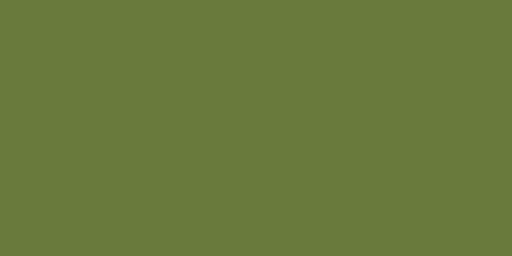
t = 0.00 s
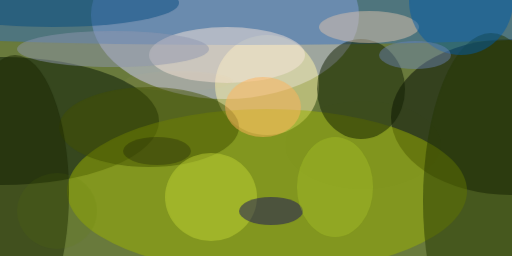
t = 2.99 s
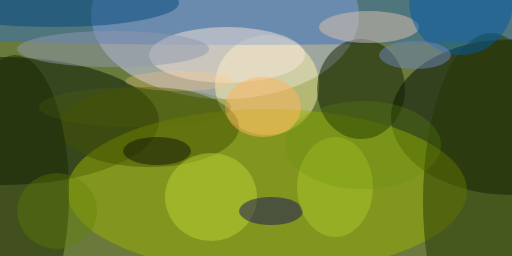
t = 3.12 s
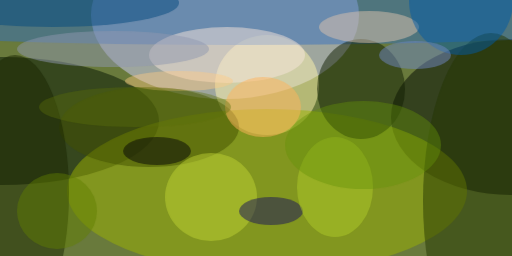
t = 3.24 s
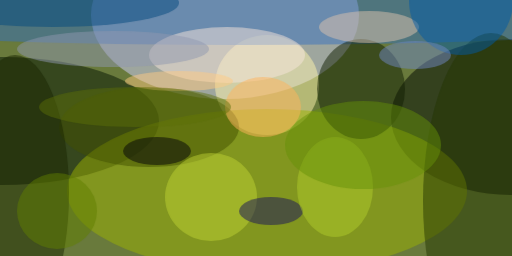
t = 3.37 s
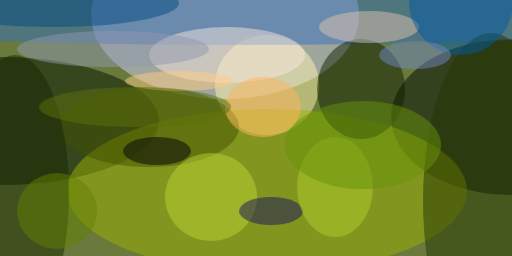
t = 3.49 s

The animated SVG that drew these frames (rendered in a browser with its animation timeline set to each time). Animation: 1 CSS @keyframes rule; one cycle of 3.49 s.

<svg xmlns="http://www.w3.org/2000/svg" viewBox="0 0 400 200"><style>@keyframes a{ from {opacity: 0} to {opacity: 1} } g > * { opacity: 0; animation: a .5s forwards; }</style><path fill="#697a3c" d="M0 0h400v200H0z"/><g transform="translate(.8 .8) scale(1.5625)" fill-opacity=".5"><ellipse fill="#d4d1ff" cx="112" cy="7" rx="67" ry="42" style="animation-delay: 0.000s;"/><ellipse fill="#000900" cx="255" cy="58" rx="60" ry="39" style="animation-delay: 0.188s;"/><ellipse fill="#051400" cy="60" rx="79" ry="32" style="animation-delay: 0.376s;"/><ellipse fill="#fff6ad" cx="133" cy="42" rx="26" ry="25" style="animation-delay: 0.562s;"/><ellipse fill="#9bb103" cx="133" cy="95" rx="100" ry="41" style="animation-delay: 0.746s;"/><ellipse fill="#3770bd" cx="120" cy="5" rx="255" ry="17" style="animation-delay: 0.927s;"/><ellipse fill="#111e00" cx="180" cy="44" rx="22" ry="25" style="animation-delay: 1.104s;"/><ellipse fill="#435100" cx="74" cy="63" rx="45" ry="20" style="animation-delay: 1.277s;"/><ellipse fill="#1a2600" cx="7" cy="96" rx="27" ry="69" style="animation-delay: 1.445s;"/><ellipse fill="#243600" cx="245" cy="100" rx="34" ry="84" style="animation-delay: 1.607s;"/><ellipse fill="#f8e6db" cx="113" cy="27" rx="39" ry="14" style="animation-delay: 1.763s;"/><ellipse fill="#ddc3ad" cx="184" cy="13" rx="25" ry="8" style="animation-delay: 1.912s;"/><ellipse fill="#005aa5" cx="230" rx="26" ry="27" style="animation-delay: 2.054s;"/><ellipse fill="#bed234" cx="105" cy="98" rx="23" ry="22" style="animation-delay: 2.187s;"/><ellipse fill="#ffb45d" cx="131" cy="53" rx="19" ry="15" style="animation-delay: 2.312s;"/><ellipse fill="#17115d" cx="135" cy="105" rx="16" ry="7" style="animation-delay: 2.427s;"/><ellipse fill="#8f98af" cx="56" cy="24" rx="48" ry="9" style="animation-delay: 2.533s;"/><ellipse fill="#054a7f" cx="26" cy="1" rx="63" ry="12" style="animation-delay: 2.629s;"/><ellipse fill="#7088c3" cx="207" cy="27" rx="18" ry="7" style="animation-delay: 2.714s;"/><ellipse fill="#b0cc2d" cx="167" cy="93" rx="19" ry="25" style="animation-delay: 2.789s;"/><ellipse fill="#00000b" cx="78" cy="75" rx="17" ry="7" style="animation-delay: 2.853s;"/><ellipse fill="#638003" cx="28" cy="105" rx="20" ry="19" style="animation-delay: 2.906s;"/><ellipse fill="#ffcc84" cx="89" cy="40" rx="27" ry="5" style="animation-delay: 2.947s;"/><ellipse fill="#67920a" cx="181" cy="72" rx="39" ry="22" style="animation-delay: 2.976s;"/><ellipse fill="#5d710b" cx="67" cy="53" rx="48" ry="10" style="animation-delay: 2.994s;"/></g></svg>
